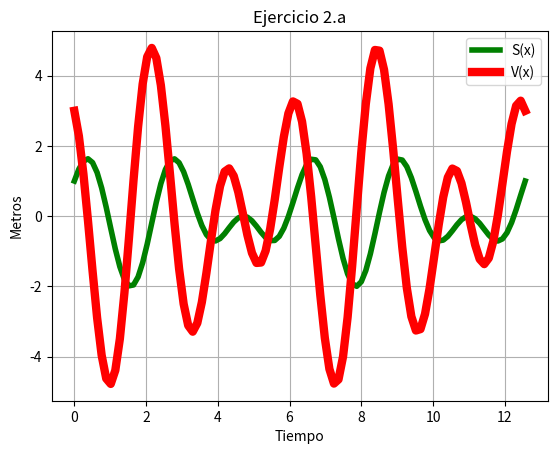

Recreate this plot in Python.
# -*- coding: utf-8 -*-
# [redacted]
#Laboratorio 3b
#Dic. 2016
#Ejercicio 2a

import matplotlib.pyplot as plt
import numpy as np
import math

x=np.linspace(0,4*math.pi,100)
y=np.cos(2*x)+np.sin(3*x)
b=-2*np.sin(2*x)+3*np.cos(3*x)
plt.plot(x,y,linewidth=4,color='g',label='S(x)')
plt.plot(x,b,linewidth=6,color='r',label='V(x)')
plt.legend()
plt.title('Ejercicio 2.a')
plt.xlabel('Tiempo')
plt.ylabel('Metros')
plt.grid(True)
plt.show()
